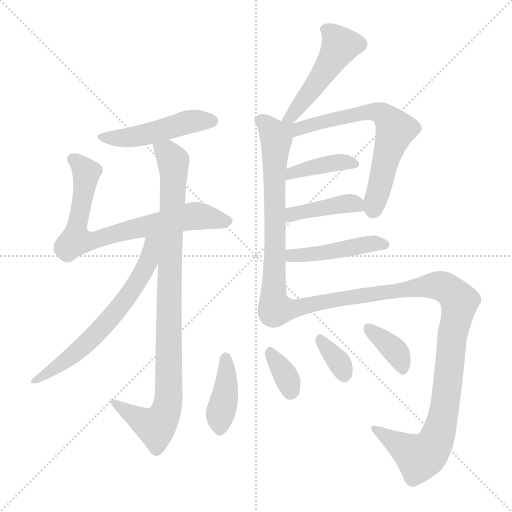
t = 0.00 s
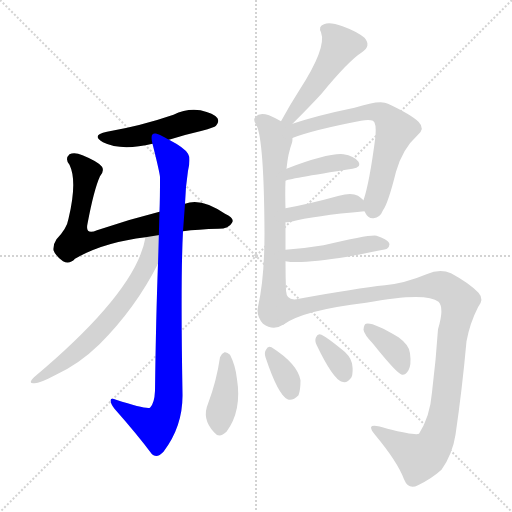
t = 2.11 s
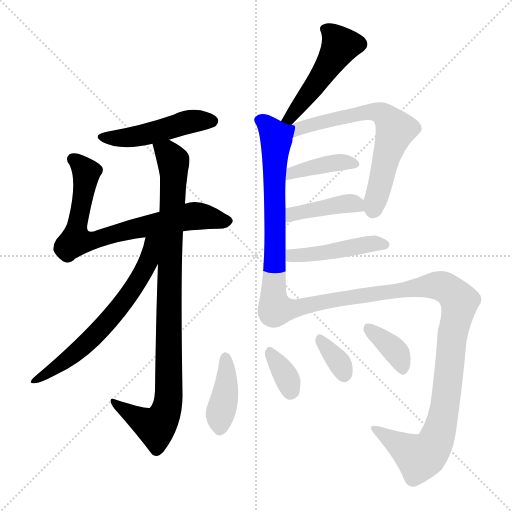
t = 4.23 s
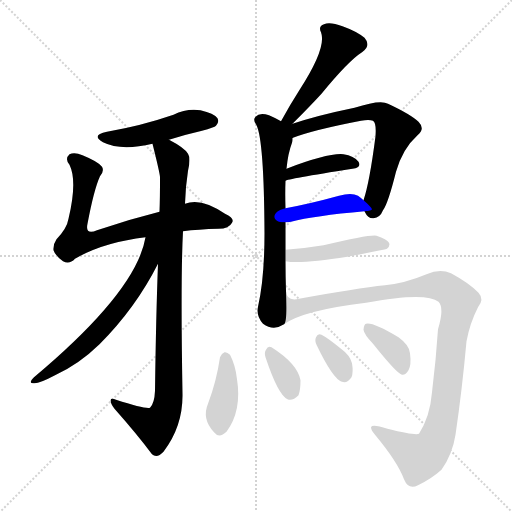
t = 6.34 s
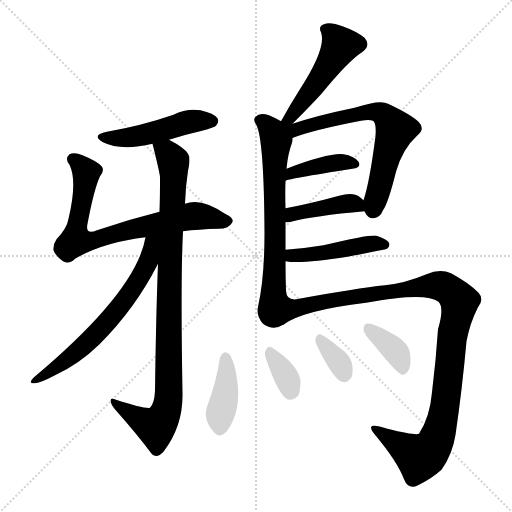
t = 8.46 s
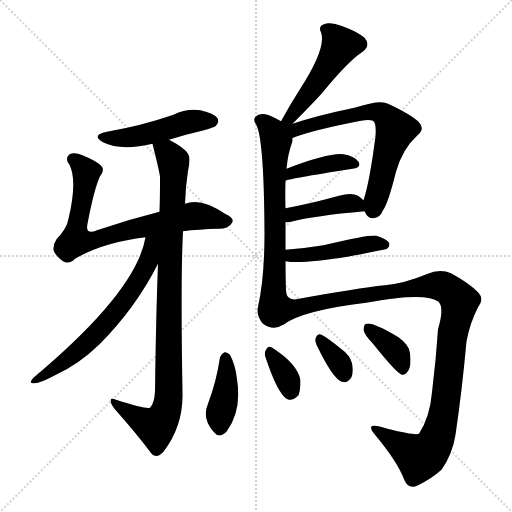
t = 10.57 s

The animated SVG that drew these frames (rendered in a browser with its animation timeline set to each time). Animation: 15 CSS @keyframes rules; one cycle of 10.57 s.

<svg version="1.1" viewBox="0 0 1024 1024" xmlns="http://www.w3.org/2000/svg">
  <g stroke="lightgray" stroke-dasharray="1,1" stroke-width="1" transform="scale(4, 4)">
    <line x1="0" y1="0" x2="256" y2="256"></line>
    <line x1="256" y1="0" x2="0" y2="256"></line>
    <line x1="128" y1="0" x2="128" y2="256"></line>
    <line x1="0" y1="128" x2="256" y2="128"></line>
  </g>
<g transform="scale(1, -1) translate(0, -900)">
   <style type="text/css">
    @keyframes keyframes0 {
      from {
       stroke: blue;
       stroke-dashoffset: 477;
       stroke-width: 128;
       }
       61% {
       animation-timing-function: step-end;
       stroke: blue;
       stroke-dashoffset: 0;
       stroke-width: 128;
       }
       to {
       stroke: black;
       stroke-width: 1024;
       }
       }
       #make-me-a-hanzi-animation-0 {
         animation: keyframes0 0.638184s both;
         animation-delay: 0.000000s;
         animation-timing-function: linear;
       }
    @keyframes keyframes1 {
      from {
       stroke: blue;
       stroke-dashoffset: 737;
       stroke-width: 128;
       }
       71% {
       animation-timing-function: step-end;
       stroke: blue;
       stroke-dashoffset: 0;
       stroke-width: 128;
       }
       to {
       stroke: black;
       stroke-width: 1024;
       }
       }
       #make-me-a-hanzi-animation-1 {
         animation: keyframes1 0.849772s both;
         animation-delay: 0.638184s;
         animation-timing-function: linear;
       }
    @keyframes keyframes2 {
      from {
       stroke: blue;
       stroke-dashoffset: 936;
       stroke-width: 128;
       }
       75% {
       animation-timing-function: step-end;
       stroke: blue;
       stroke-dashoffset: 0;
       stroke-width: 128;
       }
       to {
       stroke: black;
       stroke-width: 1024;
       }
       }
       #make-me-a-hanzi-animation-2 {
         animation: keyframes2 1.011719s both;
         animation-delay: 1.487956s;
         animation-timing-function: linear;
       }
    @keyframes keyframes3 {
      from {
       stroke: blue;
       stroke-dashoffset: 637;
       stroke-width: 128;
       }
       67% {
       animation-timing-function: step-end;
       stroke: blue;
       stroke-dashoffset: 0;
       stroke-width: 128;
       }
       to {
       stroke: black;
       stroke-width: 1024;
       }
       }
       #make-me-a-hanzi-animation-3 {
         animation: keyframes3 0.768392s both;
         animation-delay: 2.499674s;
         animation-timing-function: linear;
       }
    @keyframes keyframes4 {
      from {
       stroke: blue;
       stroke-dashoffset: 488;
       stroke-width: 128;
       }
       61% {
       animation-timing-function: step-end;
       stroke: blue;
       stroke-dashoffset: 0;
       stroke-width: 128;
       }
       to {
       stroke: black;
       stroke-width: 1024;
       }
       }
       #make-me-a-hanzi-animation-4 {
         animation: keyframes4 0.647135s both;
         animation-delay: 3.268066s;
         animation-timing-function: linear;
       }
    @keyframes keyframes5 {
      from {
       stroke: blue;
       stroke-dashoffset: 675;
       stroke-width: 128;
       }
       69% {
       animation-timing-function: step-end;
       stroke: blue;
       stroke-dashoffset: 0;
       stroke-width: 128;
       }
       to {
       stroke: black;
       stroke-width: 1024;
       }
       }
       #make-me-a-hanzi-animation-5 {
         animation: keyframes5 0.799316s both;
         animation-delay: 3.915202s;
         animation-timing-function: linear;
       }
    @keyframes keyframes6 {
      from {
       stroke: blue;
       stroke-dashoffset: 647;
       stroke-width: 128;
       }
       68% {
       animation-timing-function: step-end;
       stroke: blue;
       stroke-dashoffset: 0;
       stroke-width: 128;
       }
       to {
       stroke: black;
       stroke-width: 1024;
       }
       }
       #make-me-a-hanzi-animation-6 {
         animation: keyframes6 0.776530s both;
         animation-delay: 4.714518s;
         animation-timing-function: linear;
       }
    @keyframes keyframes7 {
      from {
       stroke: blue;
       stroke-dashoffset: 397;
       stroke-width: 128;
       }
       56% {
       animation-timing-function: step-end;
       stroke: blue;
       stroke-dashoffset: 0;
       stroke-width: 128;
       }
       to {
       stroke: black;
       stroke-width: 1024;
       }
       }
       #make-me-a-hanzi-animation-7 {
         animation: keyframes7 0.573079s both;
         animation-delay: 5.491048s;
         animation-timing-function: linear;
       }
    @keyframes keyframes8 {
      from {
       stroke: blue;
       stroke-dashoffset: 409;
       stroke-width: 128;
       }
       57% {
       animation-timing-function: step-end;
       stroke: blue;
       stroke-dashoffset: 0;
       stroke-width: 128;
       }
       to {
       stroke: black;
       stroke-width: 1024;
       }
       }
       #make-me-a-hanzi-animation-8 {
         animation: keyframes8 0.582845s both;
         animation-delay: 6.064128s;
         animation-timing-function: linear;
       }
    @keyframes keyframes9 {
      from {
       stroke: blue;
       stroke-dashoffset: 453;
       stroke-width: 128;
       }
       60% {
       animation-timing-function: step-end;
       stroke: blue;
       stroke-dashoffset: 0;
       stroke-width: 128;
       }
       to {
       stroke: black;
       stroke-width: 1024;
       }
       }
       #make-me-a-hanzi-animation-9 {
         animation: keyframes9 0.618652s both;
         animation-delay: 6.646973s;
         animation-timing-function: linear;
       }
    @keyframes keyframes10 {
      from {
       stroke: blue;
       stroke-dashoffset: 1074;
       stroke-width: 128;
       }
       78% {
       animation-timing-function: step-end;
       stroke: blue;
       stroke-dashoffset: 0;
       stroke-width: 128;
       }
       to {
       stroke: black;
       stroke-width: 1024;
       }
       }
       #make-me-a-hanzi-animation-10 {
         animation: keyframes10 1.124023s both;
         animation-delay: 7.265625s;
         animation-timing-function: linear;
       }
    @keyframes keyframes11 {
      from {
       stroke: blue;
       stroke-dashoffset: 397;
       stroke-width: 128;
       }
       56% {
       animation-timing-function: step-end;
       stroke: blue;
       stroke-dashoffset: 0;
       stroke-width: 128;
       }
       to {
       stroke: black;
       stroke-width: 1024;
       }
       }
       #make-me-a-hanzi-animation-11 {
         animation: keyframes11 0.573079s both;
         animation-delay: 8.389648s;
         animation-timing-function: linear;
       }
    @keyframes keyframes12 {
      from {
       stroke: blue;
       stroke-dashoffset: 343;
       stroke-width: 128;
       }
       53% {
       animation-timing-function: step-end;
       stroke: blue;
       stroke-dashoffset: 0;
       stroke-width: 128;
       }
       to {
       stroke: black;
       stroke-width: 1024;
       }
       }
       #make-me-a-hanzi-animation-12 {
         animation: keyframes12 0.529134s both;
         animation-delay: 8.962728s;
         animation-timing-function: linear;
       }
    @keyframes keyframes13 {
      from {
       stroke: blue;
       stroke-dashoffset: 340;
       stroke-width: 128;
       }
       53% {
       animation-timing-function: step-end;
       stroke: blue;
       stroke-dashoffset: 0;
       stroke-width: 128;
       }
       to {
       stroke: black;
       stroke-width: 1024;
       }
       }
       #make-me-a-hanzi-animation-13 {
         animation: keyframes13 0.526693s both;
         animation-delay: 9.491862s;
         animation-timing-function: linear;
       }
    @keyframes keyframes14 {
      from {
       stroke: blue;
       stroke-dashoffset: 368;
       stroke-width: 128;
       }
       55% {
       animation-timing-function: step-end;
       stroke: blue;
       stroke-dashoffset: 0;
       stroke-width: 128;
       }
       to {
       stroke: black;
       stroke-width: 1024;
       }
       }
       #make-me-a-hanzi-animation-14 {
         animation: keyframes14 0.549479s both;
         animation-delay: 10.018555s;
         animation-timing-function: linear;
       }
</style>
<path d="M 338.0 620.5 Q 369.0 630.5 404.0 638.5 Q 429.0 645.5 432.0 648.5 Q 439.0 655.5 435.0 663.5 Q 428.0 673.5 401.0 679.5 Q 373.0 683.5 347.0 670.5 Q 283.0 648.5 214.0 636.5 Q 181.0 629.5 206.0 615.5 Q 242.0 597.5 305.0 612.5 L 338.0 620.5 Z" fill="lightgray"></path> 
<path d="M 366.0 437.5 Q 396.0 441.5 437.0 442.5 Q 458.0 442.5 464.0 454.5 Q 470.0 463.5 450.0 472.5 Q 402.0 505.5 370.0 492.5 L 319.0 476.5 Q 255.0 460.5 194.0 439.5 Q 170.0 429.5 175.0 452.5 Q 188.0 521.5 200.0 547.5 Q 209.0 557.5 204.0 566.5 Q 197.0 576.5 165.0 589.5 Q 149.0 596.5 139.0 591.5 Q 129.0 582.5 139.0 570.5 Q 155.0 537.5 137.0 462.5 Q 134.0 443.5 113.0 421.5 Q 106.0 411.5 107.0 399.5 Q 110.0 389.5 126.0 377.5 Q 139.0 370.5 150.0 382.5 Q 207.0 415.5 291.0 425.5 L 366.0 437.5 Z" fill="lightgray"></path> 
<path d="M 316.0 372.5 Q 312.0 269.5 310.0 118.5 Q 309.0 93.5 300.0 84.5 Q 291.0 81.5 232.0 100.5 Q 222.0 104.5 221.0 99.5 Q 221.0 92.5 229.0 82.5 Q 275.0 30.5 304.0 -8.5 Q 314.0 -17.5 327.0 -3.5 Q 366.0 47.5 365.0 111.5 Q 361.0 343.5 366.0 437.5 L 370.0 492.5 Q 371.0 526.5 376.0 558.5 Q 382.0 583.5 376.0 592.5 Q 369.0 604.5 338.0 620.5 C 312.0 635.5 298.0 641.5 305.0 612.5 Q 320.0 552.5 320.0 545.5 Q 320.0 500.5 319.0 476.5 L 316.0 372.5 Z" fill="lightgray"></path> 
<path d="M 291.0 425.5 Q 273.0 317.5 68.0 145.5 Q 55.0 132.5 68.0 133.5 Q 78.0 132.5 110.0 149.5 Q 158.0 171.5 199.0 211.5 Q 271.0 283.5 316.0 372.5 C 353.0 443.5 299.0 462.5 291.0 425.5 Z" fill="lightgray"></path> 
<path d="M 585.0 652.5 Q 621.0 688.5 643.0 712.5 Q 697.0 778.5 724.0 795.5 Q 743.0 808.5 729.0 824.5 Q 713.0 837.5 685.0 847.5 Q 660.0 856.5 648.0 851.5 Q 636.0 847.5 642.0 835.5 Q 654.0 804.5 598.0 718.5 Q 580.0 690.5 562.0 657.5 C 548.0 631.5 564.0 631.5 585.0 652.5 Z" fill="lightgray"></path> 
<path d="M 571.0 400.5 Q 571.0 428.5 571.0 455.5 L 571.0 483.5 Q 570.0 514.5 571.0 538.5 L 573.0 562.5 Q 576.0 593.5 584.0 614.5 Q 585.0 618.5 585.0 623.5 Q 584.0 624.5 586.0 624.5 C 595.0 662.5 591.0 641.5 562.0 657.5 Q 550.0 664.5 538.0 669.5 Q 519.0 675.5 511.0 666.5 Q 505.0 660.5 513.0 649.5 Q 528.0 619.5 529.0 433.5 Q 529.0 343.5 516.0 286.5 Q 512.0 267.5 526.0 252.5 Q 547.0 237.5 568.0 251.5 C 574.0 254.5 573.0 288.5 572.0 318.5 Q 571.0 348.5 571.0 377.5 L 571.0 400.5 Z" fill="lightgray"></path> 
<path d="M 729.0 477.5 L 730.0 475.5 Q 736.0 462.5 747.0 463.5 Q 760.0 464.5 766.0 479.5 Q 776.0 492.5 792.0 556.5 Q 805.0 602.5 835.0 629.5 Q 851.0 642.5 837.0 656.5 Q 821.0 671.5 776.0 692.5 Q 761.0 701.5 709.0 684.5 Q 636.0 669.5 585.0 652.5 C 556.0 643.5 558.0 614.5 586.0 624.5 Q 628.0 640.5 722.0 658.5 Q 738.0 661.5 746.0 658.5 Q 753.0 654.5 751.0 627.5 Q 739.0 534.5 727.0 499.5 C 723.0 486.5 723.0 486.5 729.0 477.5 Z" fill="lightgray"></path> 
<path d="M 571.0 538.5 Q 572.0 541.5 705.0 562.5 Q 724.0 565.5 717.0 576.5 Q 708.0 588.5 687.0 591.5 Q 657.0 594.5 573.0 562.5 C 545.0 551.5 543.0 528.5 571.0 538.5 Z" fill="lightgray"></path> 
<path d="M 571.0 455.5 Q 577.0 455.5 582.0 456.5 Q 628.0 468.5 729.0 477.5 C 749.0 479.5 749.0 479.5 727.0 499.5 Q 723.0 503.5 716.0 508.5 Q 703.0 515.5 678.0 508.5 Q 620.0 492.5 571.0 483.5 C 542.0 477.5 541.0 454.5 571.0 455.5 Z" fill="lightgray"></path> 
<path d="M 571.0 377.5 Q 601.0 371.5 695.0 386.5 Q 773.0 401.5 774.0 402.5 Q 781.0 408.5 778.0 414.5 Q 774.0 421.5 753.0 428.5 Q 741.0 431.5 647.0 409.5 Q 611.0 403.5 571.0 400.5 C 541.0 398.5 541.0 381.5 571.0 377.5 Z" fill="lightgray"></path> 
<path d="M 568.0 251.5 Q 607.0 279.5 732.0 294.5 Q 852.0 316.5 877.0 296.5 Q 889.0 284.5 876.0 241.5 Q 872.0 180.5 864.0 115.5 Q 860.0 66.5 838.0 32.5 Q 831.0 28.5 775.0 42.5 Q 744.0 52.5 742.0 45.5 Q 742.0 39.5 750.0 30.5 Q 795.0 -23.5 808.0 -58.5 Q 817.0 -80.5 836.0 -70.5 Q 863.0 -57.5 883.0 -39.5 Q 905.0 -8.5 911.0 30.5 Q 924.0 118.5 933.0 217.5 Q 940.0 254.5 956.0 285.5 Q 969.0 301.5 957.0 314.5 Q 939.0 333.5 902.0 353.5 Q 880.0 363.5 853.0 351.5 Q 810.0 333.5 770.0 329.5 Q 713.0 323.5 598.0 302.5 Q 573.0 296.5 572.0 318.5 C 552.0 340.5 542.0 237.5 568.0 251.5 Z" fill="lightgray"></path> 
<path d="M 440.0 185.5 Q 433.0 137.5 416.0 92.5 Q 403.0 62.5 428.0 35.5 Q 438.0 22.5 453.0 36.5 Q 484.0 78.5 474.0 141.5 Q 471.0 169.5 460.0 190.5 Q 454.0 196.5 449.0 195.5 Q 442.0 192.5 440.0 185.5 Z" fill="lightgray"></path> 
<path d="M 531.0 185.5 Q 556.0 110.5 575.0 101.5 Q 585.0 97.5 597.0 109.5 Q 601.0 119.5 601.0 139.5 Q 595.0 172.5 543.0 205.5 Q 536.0 209.5 532.0 200.5 Q 528.0 194.5 531.0 185.5 Z" fill="lightgray"></path> 
<path d="M 633.0 210.5 Q 666.0 141.5 684.0 136.5 Q 694.0 132.5 703.0 145.5 Q 707.0 155.5 704.0 173.5 Q 700.0 189.5 682.0 202.5 Q 655.0 224.5 643.0 230.5 Q 636.0 234.5 632.0 225.5 Q 629.0 218.5 633.0 210.5 Z" fill="lightgray"></path> 
<path d="M 746.0 212.5 Q 794.0 152.5 804.0 150.5 Q 811.0 149.5 817.0 159.5 Q 823.0 169.5 820.0 193.5 Q 819.0 209.5 797.0 225.5 Q 745.0 256.5 732.0 252.5 Q 728.0 251.5 727.0 240.5 Q 728.0 231.5 746.0 212.5 Z" fill="lightgray"></path> 
      <clipPath id="make-me-a-hanzi-clip-0">
      <path d="M 338.0 620.5 Q 369.0 630.5 404.0 638.5 Q 429.0 645.5 432.0 648.5 Q 439.0 655.5 435.0 663.5 Q 428.0 673.5 401.0 679.5 Q 373.0 683.5 347.0 670.5 Q 283.0 648.5 214.0 636.5 Q 181.0 629.5 206.0 615.5 Q 242.0 597.5 305.0 612.5 L 338.0 620.5 Z" fill="lightgray"></path>
      </clipPath>
      <path clip-path="url(#make-me-a-hanzi-clip-0)" d="M 207.0 627.5 L 249.0 623.5 L 382.0 657.5 L 424.0 657.5 " fill="none" id="make-me-a-hanzi-animation-0" stroke-dasharray="349 698" stroke-linecap="round"></path>

      <clipPath id="make-me-a-hanzi-clip-1">
      <path d="M 366.0 437.5 Q 396.0 441.5 437.0 442.5 Q 458.0 442.5 464.0 454.5 Q 470.0 463.5 450.0 472.5 Q 402.0 505.5 370.0 492.5 L 319.0 476.5 Q 255.0 460.5 194.0 439.5 Q 170.0 429.5 175.0 452.5 Q 188.0 521.5 200.0 547.5 Q 209.0 557.5 204.0 566.5 Q 197.0 576.5 165.0 589.5 Q 149.0 596.5 139.0 591.5 Q 129.0 582.5 139.0 570.5 Q 155.0 537.5 137.0 462.5 Q 134.0 443.5 113.0 421.5 Q 106.0 411.5 107.0 399.5 Q 110.0 389.5 126.0 377.5 Q 139.0 370.5 150.0 382.5 Q 207.0 415.5 291.0 425.5 L 366.0 437.5 Z" fill="lightgray"></path>
      </clipPath>
      <path clip-path="url(#make-me-a-hanzi-clip-1)" d="M 147.0 581.5 L 173.0 555.5 L 152.0 418.5 L 172.0 416.5 L 388.0 468.5 L 451.0 458.5 " fill="none" id="make-me-a-hanzi-animation-1" stroke-dasharray="609 1218" stroke-linecap="round"></path>

      <clipPath id="make-me-a-hanzi-clip-2">
      <path d="M 316.0 372.5 Q 312.0 269.5 310.0 118.5 Q 309.0 93.5 300.0 84.5 Q 291.0 81.5 232.0 100.5 Q 222.0 104.5 221.0 99.5 Q 221.0 92.5 229.0 82.5 Q 275.0 30.5 304.0 -8.5 Q 314.0 -17.5 327.0 -3.5 Q 366.0 47.5 365.0 111.5 Q 361.0 343.5 366.0 437.5 L 370.0 492.5 Q 371.0 526.5 376.0 558.5 Q 382.0 583.5 376.0 592.5 Q 369.0 604.5 338.0 620.5 C 312.0 635.5 298.0 641.5 305.0 612.5 Q 320.0 552.5 320.0 545.5 Q 320.0 500.5 319.0 476.5 L 316.0 372.5 Z" fill="lightgray"></path>
      </clipPath>
      <path clip-path="url(#make-me-a-hanzi-clip-2)" d="M 313.0 602.5 L 336.0 593.5 L 347.0 577.5 L 335.0 89.5 L 312.0 46.5 L 227.0 96.5 " fill="none" id="make-me-a-hanzi-animation-2" stroke-dasharray="808 1616" stroke-linecap="round"></path>

      <clipPath id="make-me-a-hanzi-clip-3">
      <path d="M 291.0 425.5 Q 273.0 317.5 68.0 145.5 Q 55.0 132.5 68.0 133.5 Q 78.0 132.5 110.0 149.5 Q 158.0 171.5 199.0 211.5 Q 271.0 283.5 316.0 372.5 C 353.0 443.5 299.0 462.5 291.0 425.5 Z" fill="lightgray"></path>
      </clipPath>
      <path clip-path="url(#make-me-a-hanzi-clip-3)" d="M 312.0 422.5 L 303.0 413.5 L 298.0 380.5 L 282.0 348.5 L 220.0 263.5 L 147.0 189.5 L 72.0 139.5 " fill="none" id="make-me-a-hanzi-animation-3" stroke-dasharray="509 1018" stroke-linecap="round"></path>

      <clipPath id="make-me-a-hanzi-clip-4">
      <path d="M 585.0 652.5 Q 621.0 688.5 643.0 712.5 Q 697.0 778.5 724.0 795.5 Q 743.0 808.5 729.0 824.5 Q 713.0 837.5 685.0 847.5 Q 660.0 856.5 648.0 851.5 Q 636.0 847.5 642.0 835.5 Q 654.0 804.5 598.0 718.5 Q 580.0 690.5 562.0 657.5 C 548.0 631.5 564.0 631.5 585.0 652.5 Z" fill="lightgray"></path>
      </clipPath>
      <path clip-path="url(#make-me-a-hanzi-clip-4)" d="M 650.0 841.5 L 670.0 825.5 L 680.0 807.5 L 634.0 733.5 L 582.0 665.5 L 569.0 662.5 " fill="none" id="make-me-a-hanzi-animation-4" stroke-dasharray="360 720" stroke-linecap="round"></path>

      <clipPath id="make-me-a-hanzi-clip-5">
      <path d="M 571.0 400.5 Q 571.0 428.5 571.0 455.5 L 571.0 483.5 Q 570.0 514.5 571.0 538.5 L 573.0 562.5 Q 576.0 593.5 584.0 614.5 Q 585.0 618.5 585.0 623.5 Q 584.0 624.5 586.0 624.5 C 595.0 662.5 591.0 641.5 562.0 657.5 Q 550.0 664.5 538.0 669.5 Q 519.0 675.5 511.0 666.5 Q 505.0 660.5 513.0 649.5 Q 528.0 619.5 529.0 433.5 Q 529.0 343.5 516.0 286.5 Q 512.0 267.5 526.0 252.5 Q 547.0 237.5 568.0 251.5 C 574.0 254.5 573.0 288.5 572.0 318.5 Q 571.0 348.5 571.0 377.5 L 571.0 400.5 Z" fill="lightgray"></path>
      </clipPath>
      <path clip-path="url(#make-me-a-hanzi-clip-5)" d="M 521.0 659.5 L 537.0 647.5 L 553.0 622.5 L 550.0 383.5 L 542.0 276.5 L 556.0 258.5 " fill="none" id="make-me-a-hanzi-animation-5" stroke-dasharray="547 1094" stroke-linecap="round"></path>

      <clipPath id="make-me-a-hanzi-clip-6">
      <path d="M 729.0 477.5 L 730.0 475.5 Q 736.0 462.5 747.0 463.5 Q 760.0 464.5 766.0 479.5 Q 776.0 492.5 792.0 556.5 Q 805.0 602.5 835.0 629.5 Q 851.0 642.5 837.0 656.5 Q 821.0 671.5 776.0 692.5 Q 761.0 701.5 709.0 684.5 Q 636.0 669.5 585.0 652.5 C 556.0 643.5 558.0 614.5 586.0 624.5 Q 628.0 640.5 722.0 658.5 Q 738.0 661.5 746.0 658.5 Q 753.0 654.5 751.0 627.5 Q 739.0 534.5 727.0 499.5 C 723.0 486.5 723.0 486.5 729.0 477.5 Z" fill="lightgray"></path>
      </clipPath>
      <path clip-path="url(#make-me-a-hanzi-clip-6)" d="M 589.0 631.5 L 599.0 642.5 L 631.0 653.5 L 722.0 674.5 L 754.0 676.5 L 773.0 665.5 L 789.0 638.5 L 746.0 480.5 " fill="none" id="make-me-a-hanzi-animation-6" stroke-dasharray="519 1038" stroke-linecap="round"></path>

      <clipPath id="make-me-a-hanzi-clip-7">
      <path d="M 571.0 538.5 Q 572.0 541.5 705.0 562.5 Q 724.0 565.5 717.0 576.5 Q 708.0 588.5 687.0 591.5 Q 657.0 594.5 573.0 562.5 C 545.0 551.5 543.0 528.5 571.0 538.5 Z" fill="lightgray"></path>
      </clipPath>
      <path clip-path="url(#make-me-a-hanzi-clip-7)" d="M 574.0 545.5 L 584.0 555.5 L 654.0 571.5 L 709.0 571.5 " fill="none" id="make-me-a-hanzi-animation-7" stroke-dasharray="269 538" stroke-linecap="round"></path>

      <clipPath id="make-me-a-hanzi-clip-8">
      <path d="M 571.0 455.5 Q 577.0 455.5 582.0 456.5 Q 628.0 468.5 729.0 477.5 C 749.0 479.5 749.0 479.5 727.0 499.5 Q 723.0 503.5 716.0 508.5 Q 703.0 515.5 678.0 508.5 Q 620.0 492.5 571.0 483.5 C 542.0 477.5 541.0 454.5 571.0 455.5 Z" fill="lightgray"></path>
      </clipPath>
      <path clip-path="url(#make-me-a-hanzi-clip-8)" d="M 576.0 462.5 L 594.0 473.5 L 674.0 490.5 L 712.0 492.5 L 719.0 482.5 " fill="none" id="make-me-a-hanzi-animation-8" stroke-dasharray="281 562" stroke-linecap="round"></path>

      <clipPath id="make-me-a-hanzi-clip-9">
      <path d="M 571.0 377.5 Q 601.0 371.5 695.0 386.5 Q 773.0 401.5 774.0 402.5 Q 781.0 408.5 778.0 414.5 Q 774.0 421.5 753.0 428.5 Q 741.0 431.5 647.0 409.5 Q 611.0 403.5 571.0 400.5 C 541.0 398.5 541.0 381.5 571.0 377.5 Z" fill="lightgray"></path>
      </clipPath>
      <path clip-path="url(#make-me-a-hanzi-clip-9)" d="M 576.0 383.5 L 749.0 413.5 L 770.0 410.5 " fill="none" id="make-me-a-hanzi-animation-9" stroke-dasharray="325 650" stroke-linecap="round"></path>

      <clipPath id="make-me-a-hanzi-clip-10">
      <path d="M 568.0 251.5 Q 607.0 279.5 732.0 294.5 Q 852.0 316.5 877.0 296.5 Q 889.0 284.5 876.0 241.5 Q 872.0 180.5 864.0 115.5 Q 860.0 66.5 838.0 32.5 Q 831.0 28.5 775.0 42.5 Q 744.0 52.5 742.0 45.5 Q 742.0 39.5 750.0 30.5 Q 795.0 -23.5 808.0 -58.5 Q 817.0 -80.5 836.0 -70.5 Q 863.0 -57.5 883.0 -39.5 Q 905.0 -8.5 911.0 30.5 Q 924.0 118.5 933.0 217.5 Q 940.0 254.5 956.0 285.5 Q 969.0 301.5 957.0 314.5 Q 939.0 333.5 902.0 353.5 Q 880.0 363.5 853.0 351.5 Q 810.0 333.5 770.0 329.5 Q 713.0 323.5 598.0 302.5 Q 573.0 296.5 572.0 318.5 C 552.0 340.5 542.0 237.5 568.0 251.5 Z" fill="lightgray"></path>
      </clipPath>
      <path clip-path="url(#make-me-a-hanzi-clip-10)" d="M 569.0 258.5 L 589.0 284.5 L 854.0 328.5 L 883.0 328.5 L 914.0 304.5 L 919.0 295.5 L 905.0 231.5 L 892.0 101.5 L 880.0 42.5 L 866.0 7.5 L 839.0 -14.5 L 747.0 43.5 " fill="none" id="make-me-a-hanzi-animation-10" stroke-dasharray="946 1892" stroke-linecap="round"></path>

      <clipPath id="make-me-a-hanzi-clip-11">
      <path d="M 440.0 185.5 Q 433.0 137.5 416.0 92.5 Q 403.0 62.5 428.0 35.5 Q 438.0 22.5 453.0 36.5 Q 484.0 78.5 474.0 141.5 Q 471.0 169.5 460.0 190.5 Q 454.0 196.5 449.0 195.5 Q 442.0 192.5 440.0 185.5 Z" fill="lightgray"></path>
      </clipPath>
      <path clip-path="url(#make-me-a-hanzi-clip-11)" d="M 451.0 184.5 L 453.0 130.5 L 440.0 71.5 L 440.0 44.5 " fill="none" id="make-me-a-hanzi-animation-11" stroke-dasharray="269 538" stroke-linecap="round"></path>

      <clipPath id="make-me-a-hanzi-clip-12">
      <path d="M 531.0 185.5 Q 556.0 110.5 575.0 101.5 Q 585.0 97.5 597.0 109.5 Q 601.0 119.5 601.0 139.5 Q 595.0 172.5 543.0 205.5 Q 536.0 209.5 532.0 200.5 Q 528.0 194.5 531.0 185.5 Z" fill="lightgray"></path>
      </clipPath>
      <path clip-path="url(#make-me-a-hanzi-clip-12)" d="M 542.0 192.5 L 576.0 138.5 L 580.0 115.5 " fill="none" id="make-me-a-hanzi-animation-12" stroke-dasharray="215 430" stroke-linecap="round"></path>

      <clipPath id="make-me-a-hanzi-clip-13">
      <path d="M 633.0 210.5 Q 666.0 141.5 684.0 136.5 Q 694.0 132.5 703.0 145.5 Q 707.0 155.5 704.0 173.5 Q 700.0 189.5 682.0 202.5 Q 655.0 224.5 643.0 230.5 Q 636.0 234.5 632.0 225.5 Q 629.0 218.5 633.0 210.5 Z" fill="lightgray"></path>
      </clipPath>
      <path clip-path="url(#make-me-a-hanzi-clip-13)" d="M 641.0 219.5 L 681.0 170.5 L 688.0 151.5 " fill="none" id="make-me-a-hanzi-animation-13" stroke-dasharray="212 424" stroke-linecap="round"></path>

      <clipPath id="make-me-a-hanzi-clip-14">
      <path d="M 746.0 212.5 Q 794.0 152.5 804.0 150.5 Q 811.0 149.5 817.0 159.5 Q 823.0 169.5 820.0 193.5 Q 819.0 209.5 797.0 225.5 Q 745.0 256.5 732.0 252.5 Q 728.0 251.5 727.0 240.5 Q 728.0 231.5 746.0 212.5 Z" fill="lightgray"></path>
      </clipPath>
      <path clip-path="url(#make-me-a-hanzi-clip-14)" d="M 736.0 243.5 L 795.0 192.5 L 807.0 160.5 " fill="none" id="make-me-a-hanzi-animation-14" stroke-dasharray="240 480" stroke-linecap="round"></path>

</g>
</svg>
